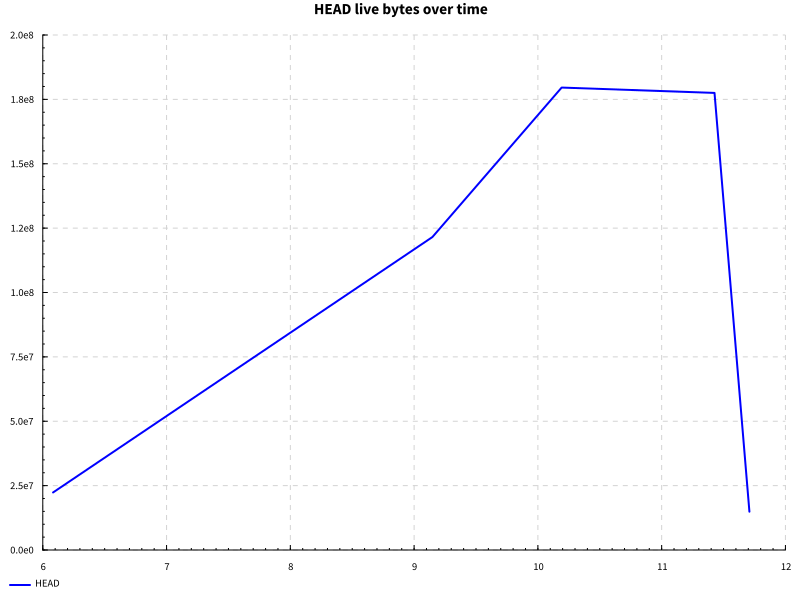

Source data for this figure (header and first rows):
name, success, samples, startup, setup, experiment, maxResidency
getDefinition, True, 100, 5.035, 0.0, 5.523, 171MB
